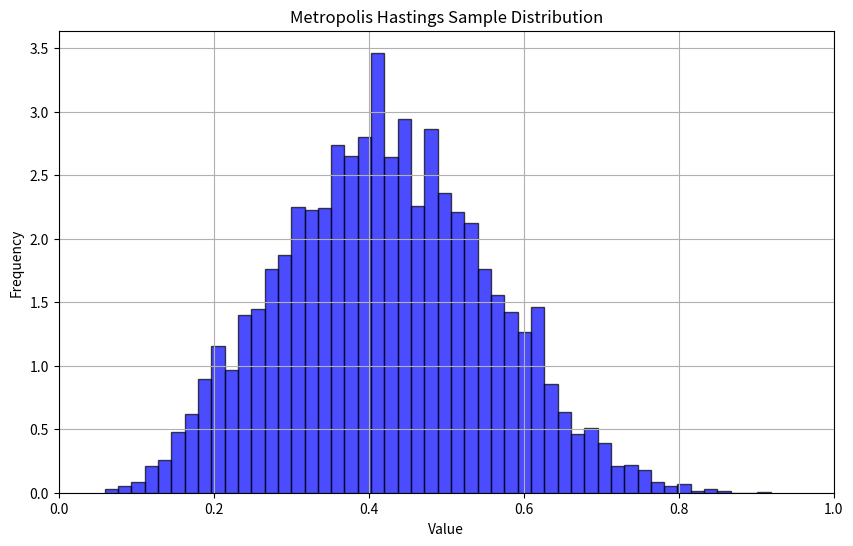

Source code (Python):
import matplotlib.pyplot as plt
import numpy as np
from scipy.stats import beta, binom

class MetropolisHastings:
    def __init__(self, proposal_dist, target_dist, burn_in=1000, num_samples=10000):
        """
        Metropolis Hastings

        :param proposal_dist: 建议分布
        :param target_dist: 目标分布
        :param burn_in: 收敛步数
        :param num_samples: 样本数量
        """
        self.proposal_dist = proposal_dist
        self.target_dist = target_dist
        self.burn_in = burn_in
        self.num_samples = num_samples

    @staticmethod
    def __calc_acceptance_ratio(q, p, x, x_prime):
        """
        计算接受概率

        :param q: 建议分布
        :param p: 目标分布
        :param x: 当前状态
        :param x_prime: 候选状态
        :return: 接受概率
        """
        prob_1 = p.prob(x_prime) * q.joint_prob(x_prime, x)
        prob_2 = p.prob(x) * q.joint_prob(x, x_prime)
        alpha = min(1., prob_1 / prob_2)
        return alpha

    def sample(self):
        """
        Metropolis Hastings 算法采样
        :return: 样本数组、样本均值、样本方差
        """
        all_samples = np.zeros(self.num_samples)
        x_0 = np.random.random()

        for i in range(self.num_samples):
            x = x_0 if i == 0 else all_samples[i - 1]
            x_prime = self.proposal_dist.sample()
            alpha = self.__calc_acceptance_ratio(self.proposal_dist, self.target_dist, x, x_prime)
            u = np.random.uniform(0, 1)

            if u <= alpha:
                all_samples[i] = x_prime
            else:
                all_samples[i] = x

        samples = all_samples[self.burn_in:]
        dist_mean = samples.mean()
        dist_var = samples.var()
        return samples, dist_mean, dist_var

    @staticmethod
    def visualize(samples, bins=50):
        """
        可视化展示
        :param samples: 抽取的样本集合
        :param bins: 直方图的分组个数
        """
        plt.figure(figsize=(10, 6))
        plt.hist(samples, bins, density=True, alpha=0.7, color='blue', edgecolor='black')
        plt.title('Metropolis Hastings Sample Distribution')
        plt.xlabel('Value')
        plt.ylabel('Frequency')
        plt.xlim(0, 1)
        plt.grid(True)
        plt.show()
class ProposalDistribution:
    """
    建议分布
    """

    @staticmethod
    def sample():
        """
        从建议分布中抽取一个样本
        :return: 样本值
        """
        return beta.rvs(1, 1)

    @staticmethod
    def prob(x):
        """
        P(X = x) 的概率
        :param x: 样本值
        :return: 概率
        """
        return beta.pdf(x, 1, 1)

    def joint_prob(self, x_1, x_2):
        """
        P(X = x_1, Y = x_2) 的联合概率
        :param x_1: 样本值1
        :param x_2: 样本值2
        :return: 联合概率
        """
        return self.prob(x_1) * self.prob(x_2)
class TargetDistribution:
    """
    目标分布
    """

    @staticmethod
    def prob(x):
        """
        P(X = x) 的概率
        :param x: 样本值
        :return: 概率
        """
        return binom.pmf(4, 10, x)

import warnings
warnings.filterwarnings("ignore")

# 参数设置
burn_in = 1000
num_samples = 10000

# 创建建议分布和目标分布
proposal_dist = ProposalDistribution()
target_dist = TargetDistribution()

# Metropolis-Hastings 算法实例
mh = MetropolisHastings(proposal_dist, target_dist, burn_in, num_samples)

# 采样
samples, dist_mean, dist_var = mh.sample()
print("均值:", dist_mean)
print("方差:", dist_var)

# 可视化结果
mh.visualize(samples, bins=50)
